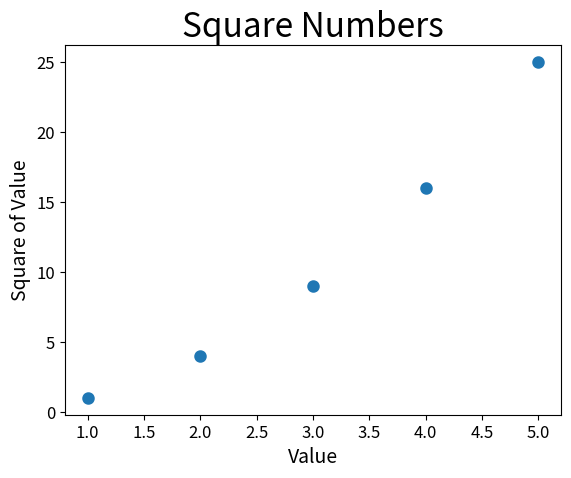

This chart was generated by the following Python code:
import matplotlib.pyplot as plt

input_value = [1,2,3,4,5];
square = [1,4,9,16,25];
#绘制散点图
plt.scatter(input_value,square,linewidth=3);

plt.title("Square Numbers", fontsize=24);
plt.xlabel("Value", fontsize=14);
plt.ylabel("Square of Value", fontsize=14);

plt.tick_params(axis='both', labelsize=12)

plt.show()